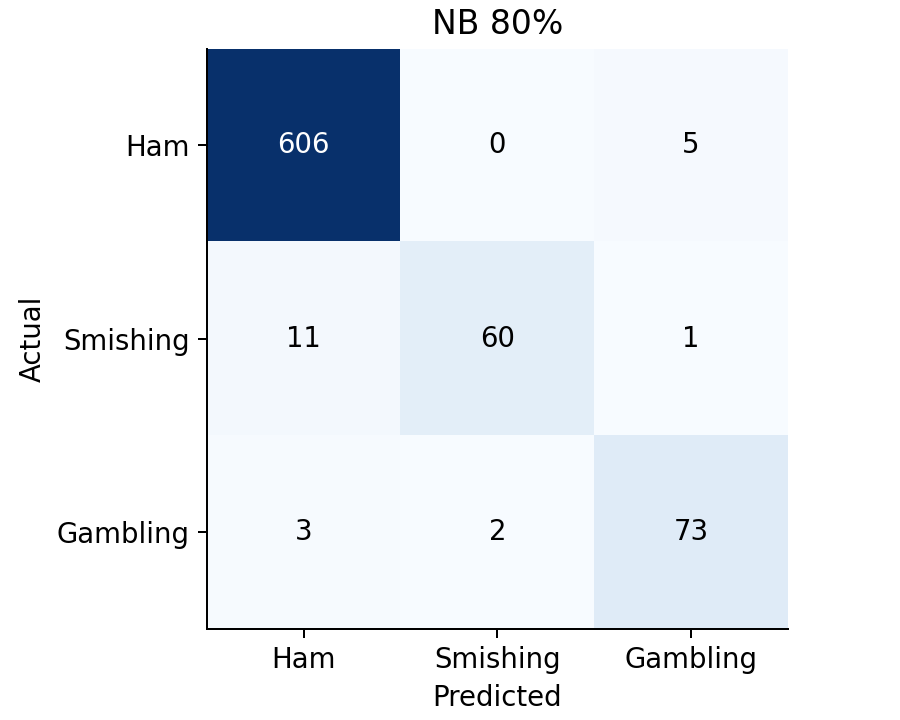

Data behind this chart, as committed beside it:
Actual / Predicted, Ham, Smishing, Gambling
Ham, 606, 0, 5
Smishing, 11, 60, 1
Gambling, 3, 2, 73
